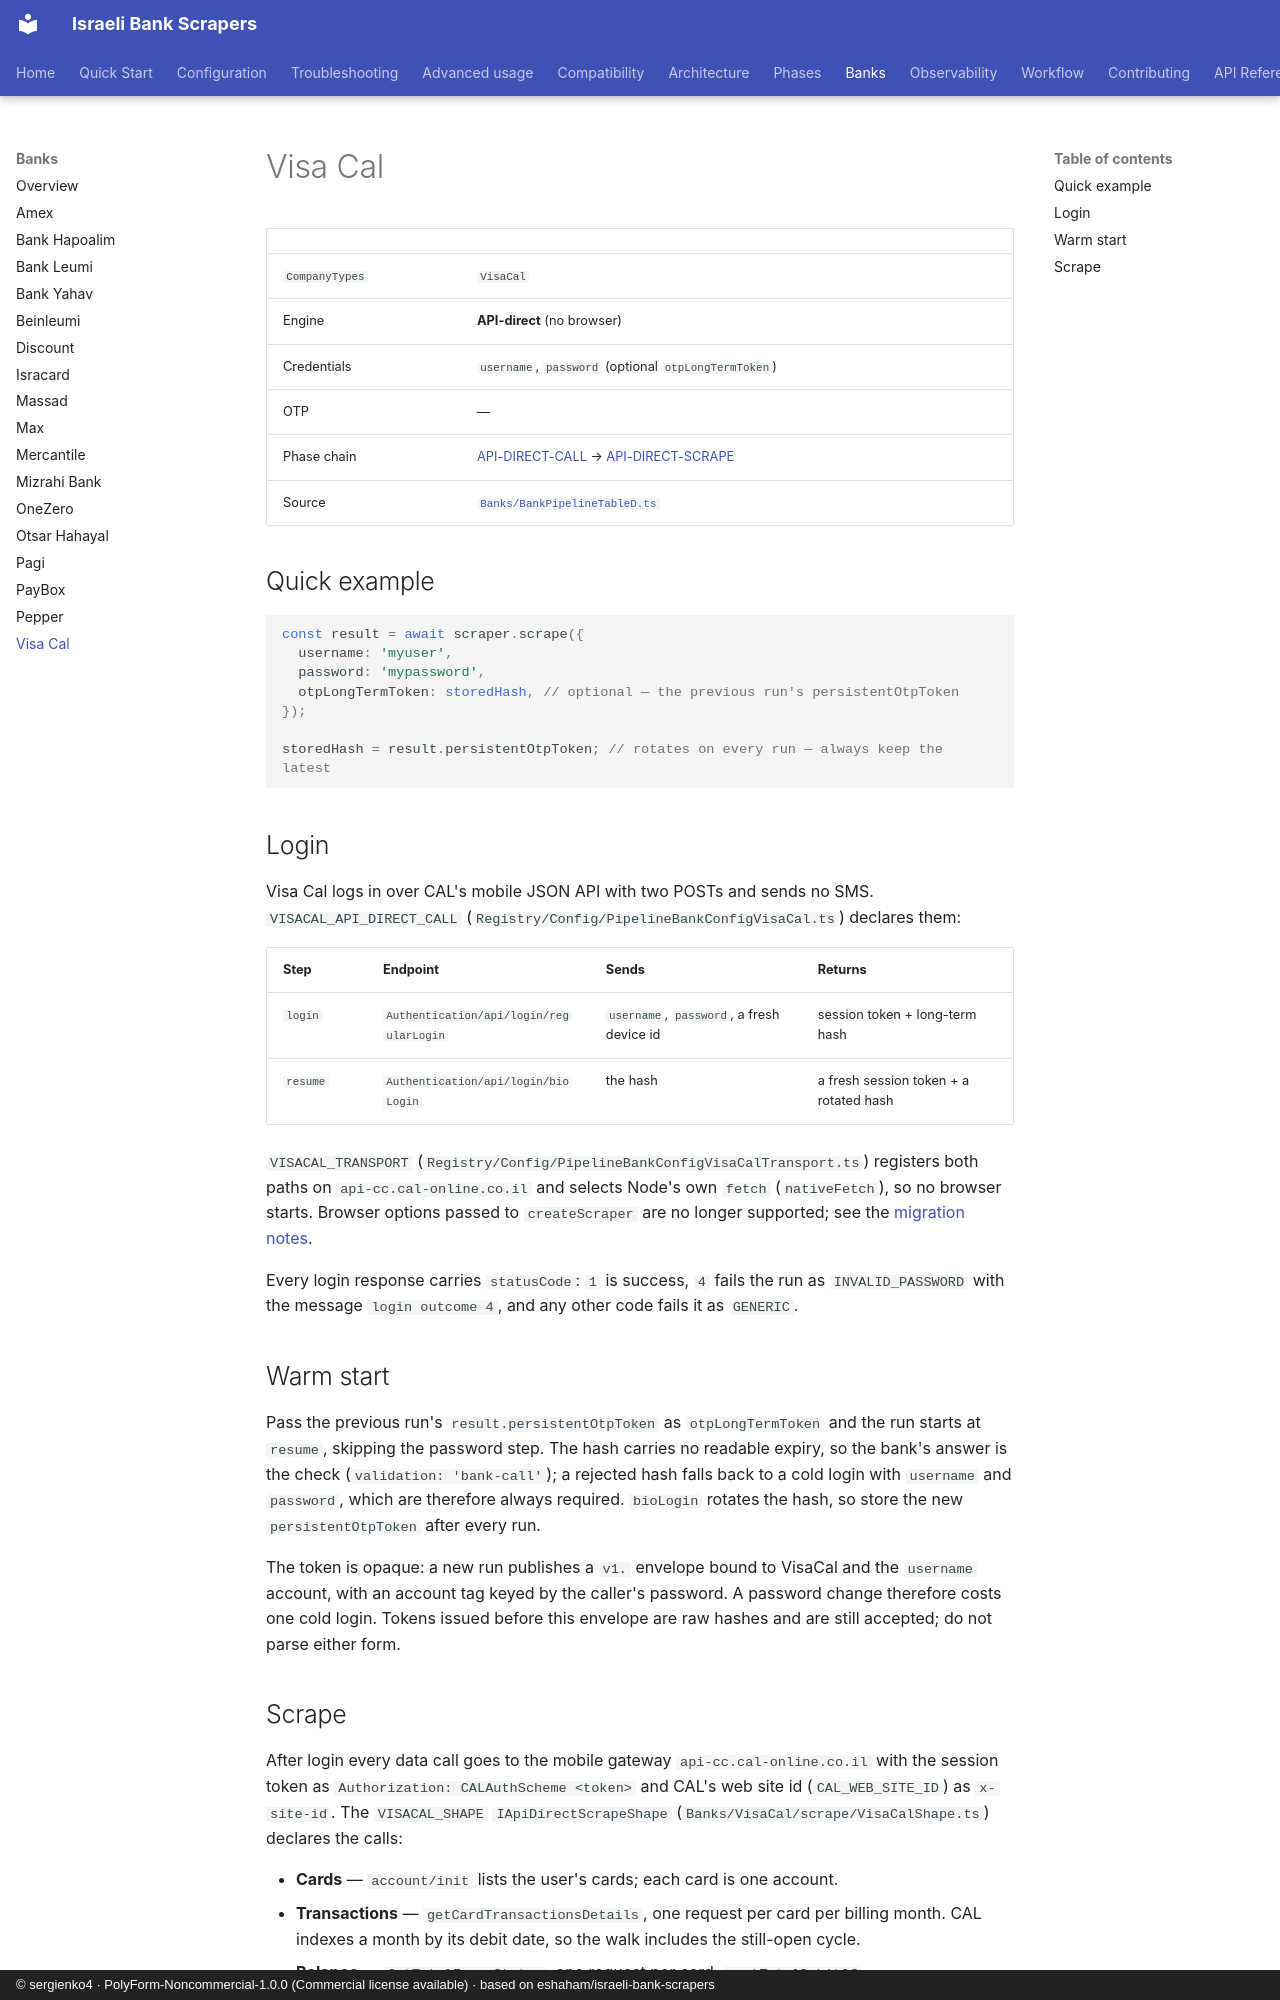

repository: sergienko4/israeli-bank-scrapers · page: banks/visacal/index.html · generator: mkdocs · copyright: © sergienko4 · PolyForm-Noncommercial-1.0.0 (Commercial license available) · based on eshaham/israeli-bank-scrapers

# Visa Cal

|                |                                                                                                                                                        |
| -------------- | ------------------------------------------------------------------------------------------------------------------------------------------------------ |
| `CompanyTypes` | `VisaCal`                                                                                                                                              |
| Engine         | **API-direct** (no browser)                                                                                                                            |
| Credentials    | `username`, `password` (optional `otpLongTermToken`)                                                                                                   |
| OTP            | —                                                                                                                                                      |
| Phase chain    | [API-DIRECT-CALL](../phases/api-direct-call.md) → [API-DIRECT-SCRAPE](../phases/api-direct-scrape.md)                                                  |
| Source         | [`Banks/BankPipelineTableD.ts`](https://github.com/sergienko4/israeli-bank-scrapers/blob/{{BRANCH}}/src/Scrapers/Pipeline/Banks/BankPipelineTableD.ts) |

## Quick example

```typescript
const result = await scraper.scrape({
  username: 'myuser',
  password: 'mypassword',
  otpLongTermToken: storedHash, // optional — the previous run's persistentOtpToken
});

storedHash = result.persistentOtpToken; // rotates on every run — always keep the latest
```

## Login

Visa Cal logs in over CAL's mobile JSON API with two POSTs and sends no SMS.
`VISACAL_API_DIRECT_CALL` (`Registry/Config/PipelineBankConfigVisaCal.ts`)
declares them:

| Step     | Endpoint                                | Sends                                     | Returns                                |
| -------- | --------------------------------------- | ----------------------------------------- | -------------------------------------- |
| `login`  | `Authentication/api/login/regularLogin` | `username`, `password`, a fresh device id | session token + long-term hash         |
| `resume` | `Authentication/api/login/bioLogin`     | the hash                                  | a fresh session token + a rotated hash |

`VISACAL_TRANSPORT` (`Registry/Config/PipelineBankConfigVisaCalTransport.ts`)
registers both paths on `api-cc.cal-online.co.il` and selects Node's own
`fetch` (`nativeFetch`), so no browser starts. Browser options passed to
`createScraper` are no longer supported; see the
[migration notes](../configuration.md#removed-browser-options).

Every login response carries `statusCode`: `1` is success, `4` fails the run as
`INVALID_PASSWORD` with the message `login outcome 4`, and any other code fails
it as `GENERIC`.

## Warm start

Pass the previous run's `result.persistentOtpToken` as `otpLongTermToken` and
the run starts at `resume`, skipping the password step. The hash carries no
readable expiry, so the bank's answer is the check (`validation: 'bank-call'`);
a rejected hash falls back to a cold login with `username` and `password`,
which are therefore always required. `bioLogin` rotates the hash, so store the
new `persistentOtpToken` after every run.

The token is opaque: a new run publishes a `v1.` envelope bound to VisaCal and
the `username` account, with an account tag keyed by the caller's password. A
password change therefore costs one cold login. Tokens issued before this
envelope are raw hashes and are still accepted; do not parse either form.
